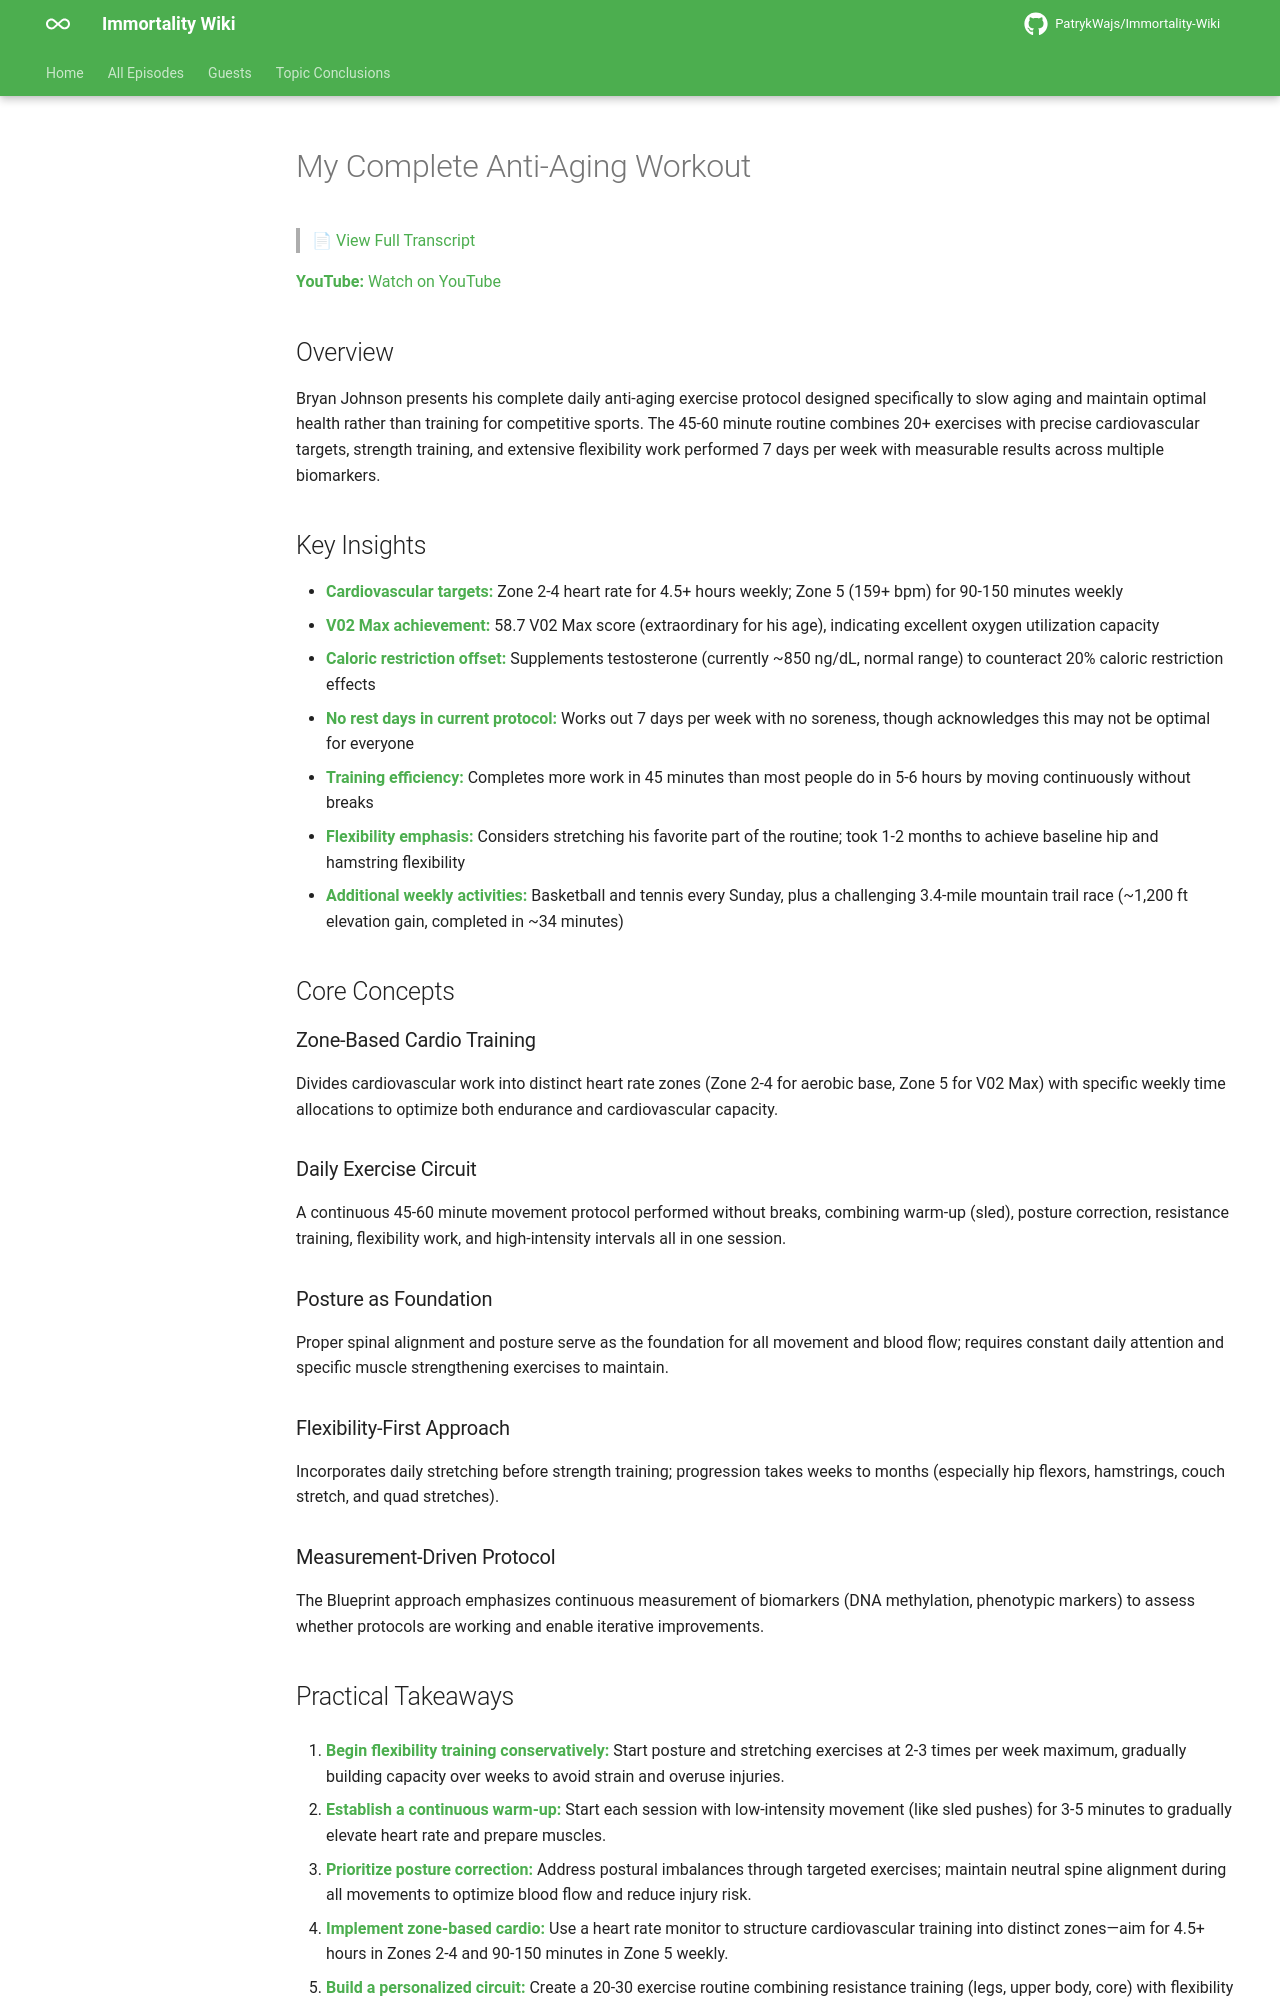

repository: PatrykWajs/Immortality-Wiki · page: Episodes/EP-19 - My Complete Anti-Aging Workout/summary/index.html · generator: mkdocs

# My Complete Anti-Aging Workout

> 📄 [View Full Transcript](transcript.md)

**YouTube:** [Watch on YouTube](https://www.youtube.com/watch?v=sYyVi-H-ozI)

## Overview

Bryan Johnson presents his complete daily anti-aging exercise protocol designed specifically to slow aging and maintain optimal health rather than training for competitive sports. The 45-60 minute routine combines 20+ exercises with precise cardiovascular targets, strength training, and extensive flexibility work performed 7 days per week with measurable results across multiple biomarkers.

## Key Insights

- **Cardiovascular targets:** Zone 2-4 heart rate for 4.5+ hours weekly; Zone 5 (159+ bpm) for 90-150 minutes weekly
- **V02 Max achievement:** 58.7 V02 Max score (extraordinary for his age), indicating excellent oxygen utilization capacity
- **Caloric restriction offset:** Supplements testosterone (currently ~850 ng/dL, normal range) to counteract 20% caloric restriction effects
- **No rest days in current protocol:** Works out 7 days per week with no soreness, though acknowledges this may not be optimal for everyone
- **Training efficiency:** Completes more work in 45 minutes than most people do in 5-6 hours by moving continuously without breaks
- **Flexibility emphasis:** Considers stretching his favorite part of the routine; took 1-2 months to achieve baseline hip and hamstring flexibility
- **Additional weekly activities:** Basketball and tennis every Sunday, plus a challenging 3.4-mile mountain trail race (~1,200 ft elevation gain, completed in ~34 minutes)

## Core Concepts

### Zone-Based Cardio Training
Divides cardiovascular work into distinct heart rate zones (Zone 2-4 for aerobic base, Zone 5 for V02 Max) with specific weekly time allocations to optimize both endurance and cardiovascular capacity.

### Daily Exercise Circuit
A continuous 45-60 minute movement protocol performed without breaks, combining warm-up (sled), posture correction, resistance training, flexibility work, and high-intensity intervals all in one session.

### Posture as Foundation
Proper spinal alignment and posture serve as the foundation for all movement and blood flow; requires constant daily attention and specific muscle strengthening exercises to maintain.

### Flexibility-First Approach
Incorporates daily stretching before strength training; progression takes weeks to months (especially hip flexors, hamstrings, couch stretch, and quad stretches).

### Measurement-Driven Protocol
The Blueprint approach emphasizes continuous measurement of biomarkers (DNA methylation, phenotypic markers) to assess whether protocols are working and enable iterative improvements.
